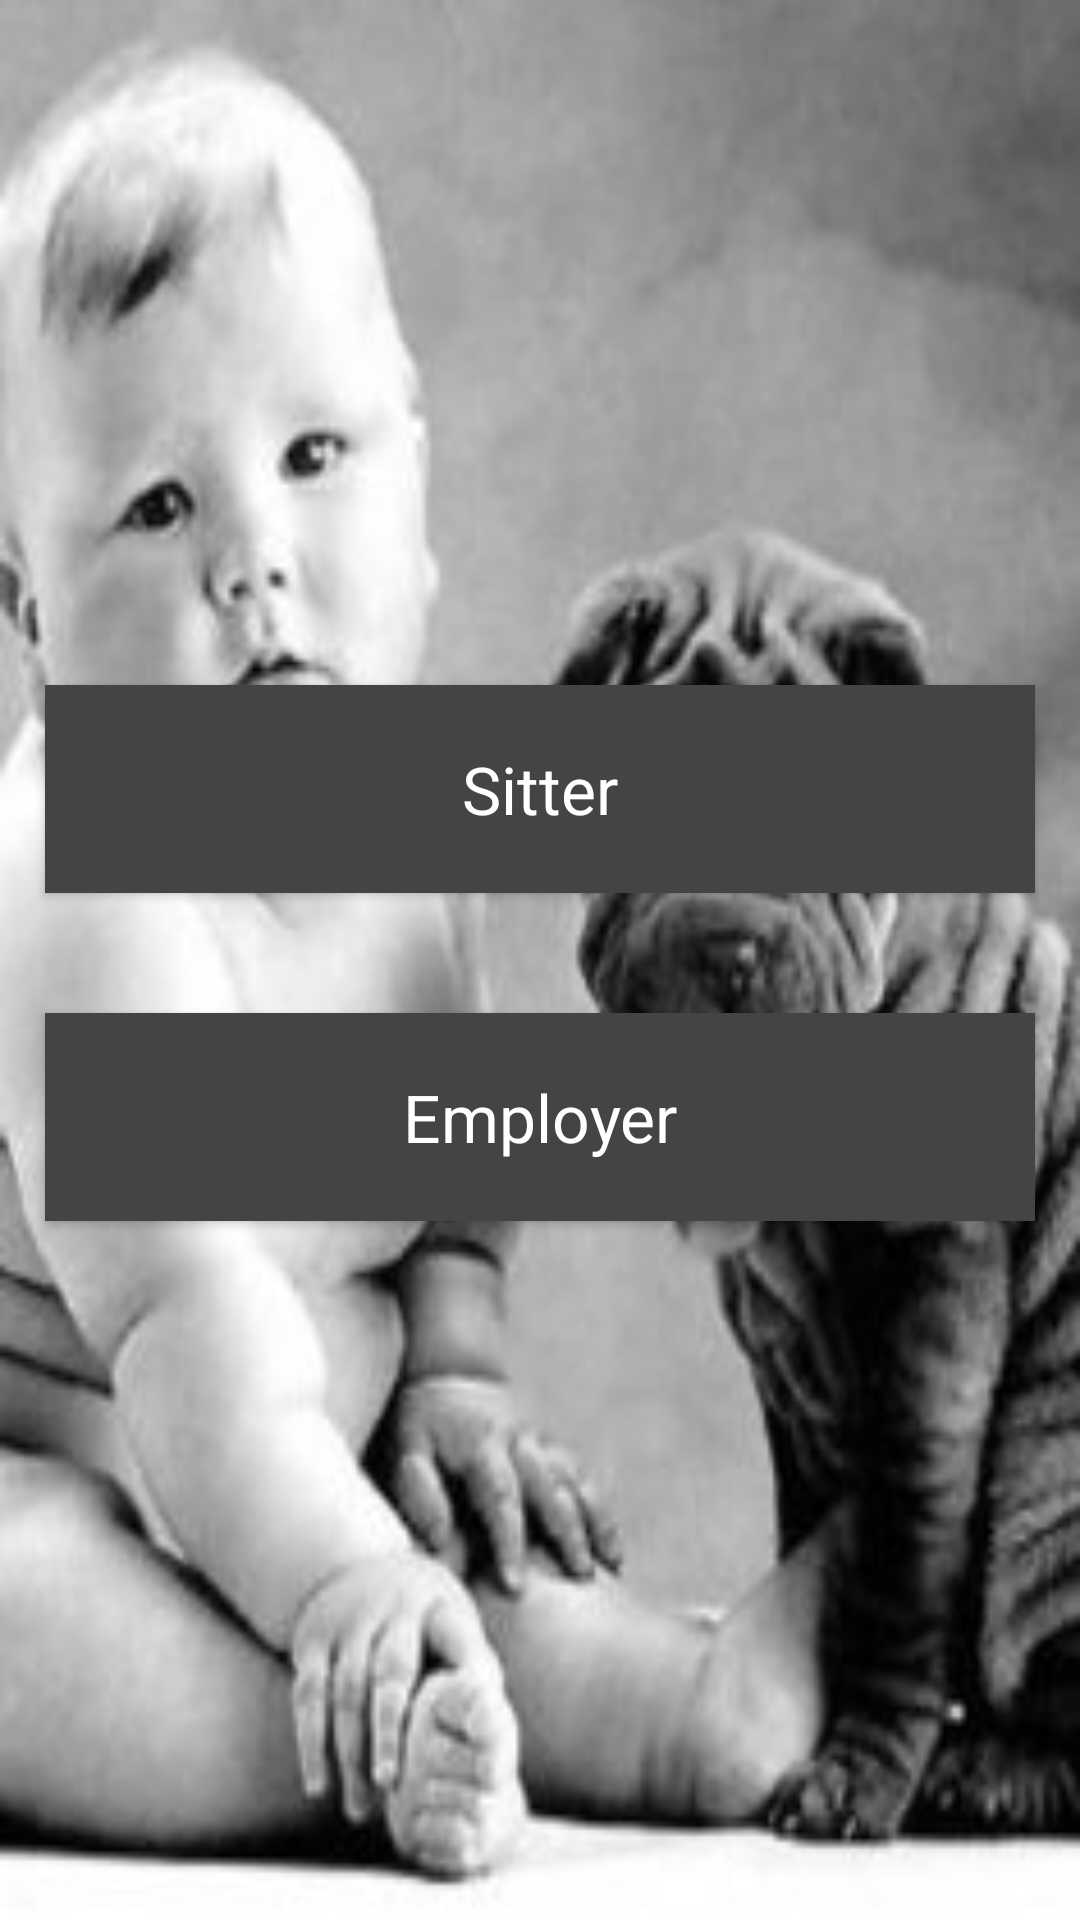

Write the Android layout XML for this screen, with the resource values it uses.
<!-- AndroidManifest.xml: application theme AppTheme -->
<!-- res/layout/activity_main.xml -->
<?xml version="1.0" encoding="utf-8"?>
    <LinearLayout xmlns:android="http://schemas.android.com/apk/res/android"
        android:layout_width="fill_parent"
        android:layout_height="match_parent"
        android:gravity="center"
    android:background="@drawable/baby"
        android:orientation="vertical" >

    <Button
        android:id="@+id/btnSitter"
        android:layout_width="fill_parent"
        android:layout_height="wrap_content"
        android:layout_marginLeft="15dp"
        android:layout_marginRight="15dp"
        android:layout_marginTop="-5dp"
        android:gravity="center"
        android:background="#ff444444"
        android:textColor="#ffffff"
        android:textAppearance="?android:attr/textAppearanceLarge"
        android:padding="20dp"
        android:text="Sitter" />


    <Button
        android:id="@+id/btnEmployer"
        android:layout_width="fill_parent"
        android:layout_height="wrap_content"
        android:layout_marginLeft="15dp"
        android:layout_marginRight="15dp"
        android:layout_marginTop="40dp"
        android:gravity="center"
        android:background="#ff444444"
        android:textColor="#ffffff"
        android:textAppearance="?android:attr/textAppearanceLarge"
        android:padding="20dp"
        android:text="Employer" />

    </LinearLayout>
<!-- resources referenced by this layout -->
<resources>
  <!-- drawable baby: jpg bitmap (drawable, 12973 bytes) -->
  <style name="AppTheme" parent="Theme.AppCompat.Light">
          
          
          <item name="android:colorPrimary">#006400</item>
          
          <item name="android:colorPrimaryDark">#003600</item>
          
          <item name="android:colorAccent">#006400</item>
          <item name="android:colorControlHighlight">#006400</item>
          <item name="android:textColorPrimary">#000000</item>
          <item name="android:textColorSecondary">#000000</item>
          <item name="colorPrimary">#006400</item>
          <item name="colorPrimaryDark">#003400</item>
          <item name="colorAccent">#006400</item>
          <item name="android:background">#cccccc</item>
          <item name="android:textColor">#000000</item>
          <item name="android:statusBarColor">#006400</item>
      </style>
</resources>
